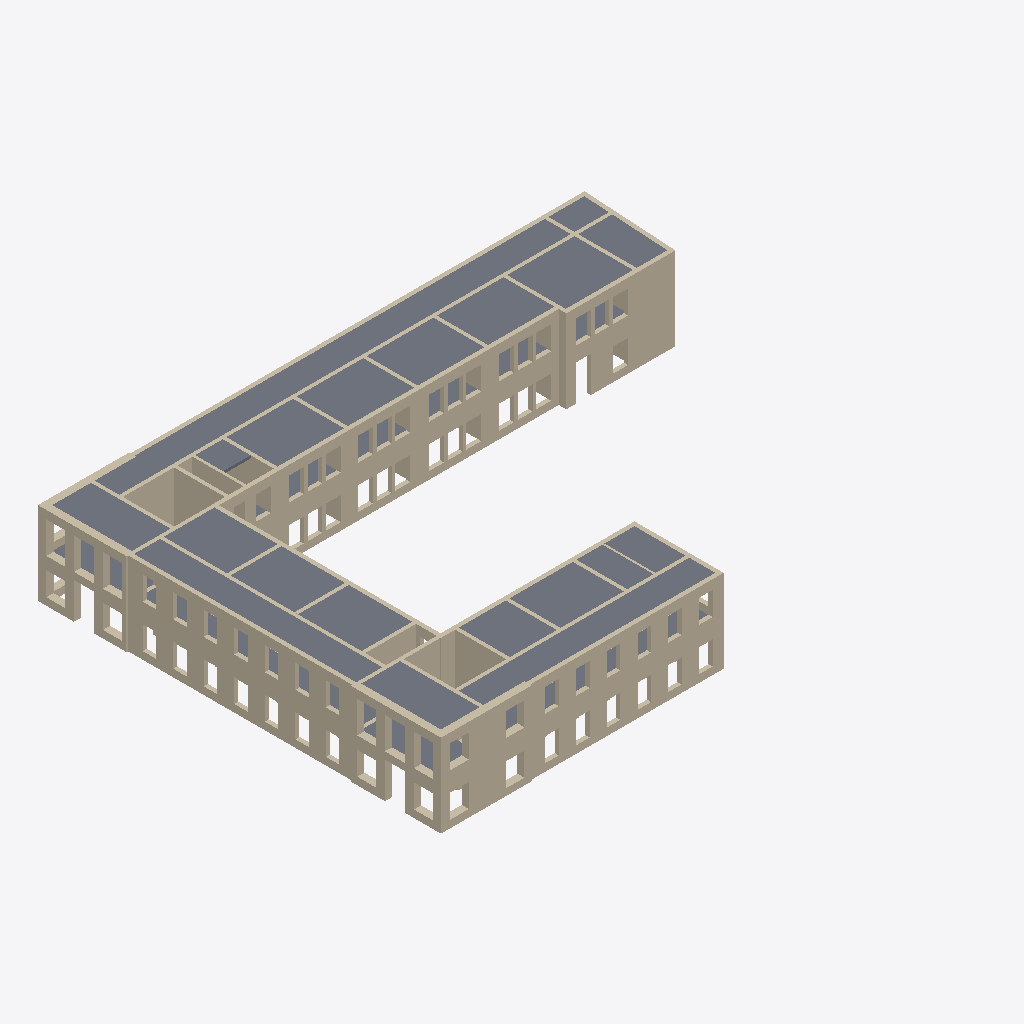
Isometric view of an IFC building model (IFC-SPF (STEP), schema IFC4, length unit metre), seen from the south-west, elements coloured by IFC class: 81 walls (beige), 38 slabs (grey).
Extent 73.2 m × 54.1 m × 11.2 m (x, y, z). Storeys (4): Piano 1 at 0.00 m; 0 - Floor level at 0.00 m; 1 - First level at 5.80 m; 2 - Second level at 11.15 m. Elements (161): 111 IfcWall, 50 IfcSlab.

HEADER;
FILE_DESCRIPTION(('ViewDefinition [ReferenceView_V1.2]','RevitIdentifiers [VersionGUID: 47c8a92a-24b6-483b-afe9-38a2ef6219df, NumberOfSaves: 87]','CoordinateReference [CoordinateBase: Coordinate condivise, ProjectSite: Planimetria di default]'),'2;1');
FILE_NAME('Macchiavelli_Qkcat_modifiedfloors_14Jan26_longslab-MODOCT26.ifc','2026-10-23T13:10:55+01:00',(''),(''),'ODA SDAI 24.11','Autodesk Revit 25.0.2.419 (ITA) - IFC 25.0.2.419','');
FILE_SCHEMA(('IFC4'));
ENDSEC;
DATA;
#27=IFCPROJECT('1HOPoZ$HbBquxqVQA7bgKT',#18,'0001',$,$,'Nome','Stato',(#22),#15198);
#49=IFCSITE('2$fiHGRTD2ef7SL8zdS5up',#18,'Default',$,$,#48,$,$,.ELEMENT.,(41,47,59,999999),(12,35,59,999999),0.0,$,$);
#32=IFCBUILDING('17izbG5ov7aRxfOZcaFOMv',#18,'',$,$,#30,$,'',.ELEMENT.,$,$,#31);
#35=IFCBUILDINGSTOREY('08Y1fq2w9CzOEEzcHWxmuk',#18,'Piano 1',$,'Livello:Estremità 8 mm',#34,$,'Piano 1',.ELEMENT.,0.0);
#38=IFCBUILDINGSTOREY('0RC3UsyPfEExju7SJkcgaX',#18,'0 - Floor level',$,'Livello:Estremità 8 mm',#37,$,'0 - Floor level',.ELEMENT.,0.0);
#42=IFCBUILDINGSTOREY('0nVEfb7M13iApF1E28FPIf',#18,'1 - First level',$,'Livello:Estremità 8 mm',#41,$,'1 - First level',.ELEMENT.,5.799999999999999);
#46=IFCBUILDINGSTOREY('29sKC19br0gfGGdw2aey0A',#18,'2 - Second level',$,'Livello:Estremità 8 mm',#45,$,'2 - Second level',.ELEMENT.,11.149999999999999);
#11813=IFCSLAB('0M8VZTw4H9Uet7U67FCD_V',#18,'Pavimento:Calcestruzzo - Commerciale 362 mm:157619',$,'Pavimento:Calcestruzzo - Commerciale 362 mm',#11802,#11812,'157619',.FLOOR.);
#5632=IFCWALL('0RMmnO3Pz8awmALQswR1LR',#18,'Muro di base:Wall 5600mm:143694',$,'Muro di base:Wall 5600mm',#5553,#5631,'143694',.NOTDEFINED.);
#983=IFCWALL('0kH2oPrwHCLg1r6Cy7NMXF',#18,'Muro di base:Wall 5600mm:142355',$,'Muro di base:Wall 5600mm',#904,#982,'142355',.NOTDEFINED.);
#4894=IFCWALL('1ABj08j$n4KOB9JyTWvQJS',#18,'Muro di base:Wall 5600mm:143451',$,'Muro di base:Wall 5600mm',#4843,#4893,'143451',.NOTDEFINED.);
#1719=IFCWALL('1PM56PyM50gxYrisYMYjbO',#18,'Muro di base:Wall 5600mm:142633',$,'Muro di base:Wall 5600mm',#1668,#1718,'142633',.NOTDEFINED.);
#329=IFCWALL('3FUnZBWZv1lxXGkddJPBPj',#18,'Muro di base:Wall 5600mm:142167',$,'Muro di base:Wall 5600mm',#279,#328,'142167',.NOTDEFINED.);
#6122=IFCWALL('1XfatyXfz7fvsp6fWiK1cB',#18,'Muro di base:Wall 5600mm:143887',$,'Muro di base:Wall 5600mm',#6075,#6121,'143887',.NOTDEFINED.);
#12033=IFCSLAB('2PTCPQZ6TFNR5zOUKF92_p',#18,'Pavimento:Calcestruzzo - Commerciale 362 mm:173527',$,'Pavimento:Calcestruzzo - Commerciale 362 mm',#12022,#12032,'173527',.FLOOR.);
#12255=IFCSLAB('2PTCPQZ6TFNR5zOUKF92_9',#18,'Pavimento:Calcestruzzo - Commerciale 362 mm:173549',$,'Pavimento:Calcestruzzo - Commerciale 362 mm',#12244,#12254,'173549',.FLOOR.);
#5474=IFCWALL('0d7Pc$bm9EGeGXpkeyP03n',#18,'Muro di base:Wall 5600mm:143665',$,'Muro di base:Wall 5600mm',#5439,#5473,'143665',.NOTDEFINED.);
#13217=IFCSLAB('2u7MjQwrz8Sv0M3lszFEra',#18,'Pavimento:Calcestruzzo - Commerciale 362 mm:177040',$,'Pavimento:Calcestruzzo - Commerciale 362 mm',#13206,#13216,'177040',.FLOOR.);
#106=IFCWALL('2Mve2FLor3JezLgMqmoeLo',#18,'Muro di base:Wall 9600mm:142150',$,'Muro di base:Wall 9600mm',#72,#105,'142150',.NOTDEFINED.);
#11519=IFCSLAB('2wUKfJwf9BTOkOm1HlXFVw',#18,'Pavimento:Calcestruzzo - Commerciale 362 mm:155975',$,'Pavimento:Calcestruzzo - Commerciale 362 mm',#11508,#11518,'155975',.FLOOR.);
#11667=IFCSLAB('2wUKfJwf9BTOkOm1HlXFVe',#18,'Pavimento:Calcestruzzo - Commerciale 362 mm:155989',$,'Pavimento:Calcestruzzo - Commerciale 362 mm',#11656,#11666,'155989',.FLOOR.);
#11593=IFCSLAB('2wUKfJwf9BTOkOm1HlXFVp',#18,'Pavimento:Calcestruzzo - Commerciale 362 mm:155982',$,'Pavimento:Calcestruzzo - Commerciale 362 mm',#11582,#11592,'155982',.FLOOR.);
#11445=IFCSLAB('2wUKfJwf9BTOkOm1HlXFVz',#18,'Pavimento:Calcestruzzo - Commerciale 362 mm:155968',$,'Pavimento:Calcestruzzo - Commerciale 362 mm',#11434,#11444,'155968',.FLOOR.);
#1858=IFCWALL('2R82pK2L95ZhzFWP64bnR5',#18,'Muro di base:Wall 9600mm:142690',$,'Muro di base:Wall 9600mm',#1823,#1857,'142690',.NOTDEFINED.);
#5032=IFCWALL('1Ehlun8MP78hV4WGp9LdOs',#18,'Muro di base:Wall 9600mm:143508',$,'Muro di base:Wall 9600mm',#4997,#5031,'143508',.NOTDEFINED.);
#13291=IFCSLAB('30D9dAPgD06RpFQUVZTGDC',#18,'Pavimento:Calcestruzzo - Commerciale 362 mm:177056',$,'Pavimento:Calcestruzzo - Commerciale 362 mm',#13280,#13290,'177056',.FLOOR.);
#11148=IFCSLAB('2wUKfJwf9BTOkOm1HlXFUg',#18,'Pavimento:Calcestruzzo - Commerciale 362 mm:155927',$,'Pavimento:Calcestruzzo - Commerciale 362 mm',#11137,#11147,'155927',.FLOOR.);
#11074=IFCSLAB('2wUKfJwf9BTOkOm1HlXFUj',#18,'Pavimento:Calcestruzzo - Commerciale 362 mm:155920',$,'Pavimento:Calcestruzzo - Commerciale 362 mm',#11063,#11073,'155920',.FLOOR.);
#11222=IFCSLAB('2wUKfJwf9BTOkOm1HlXFUZ',#18,'Pavimento:Calcestruzzo - Commerciale 362 mm:155934',$,'Pavimento:Calcestruzzo - Commerciale 362 mm',#11211,#11221,'155934',.FLOOR.);
#10998=IFCSLAB('2wUKfJwf9BTOkOm1HlXFP4',#18,'Pavimento:Calcestruzzo - Commerciale 362 mm:155897',$,'Pavimento:Calcestruzzo - Commerciale 362 mm',#10987,#10997,'155897',.FLOOR.);
#11296=IFCSLAB('2wUKfJwf9BTOkOm1HlXFUO',#18,'Pavimento:Calcestruzzo - Commerciale 362 mm:155941',$,'Pavimento:Calcestruzzo - Commerciale 362 mm',#11285,#11295,'155941',.FLOOR.);
#1589=IFCWALL('38vjtEeaH4ous03Q9FCajp',#18,'Muro di base:Wall 9600mm:142604',$,'Muro di base:Wall 9600mm',#1554,#1588,'142604',.NOTDEFINED.);
#3745=IFCWALL('3WlHqTzez3Zw2ANIBjUQ20',#18,'Muro di base:Wall 5600mm:143163',$,'Muro di base:Wall 5600mm',#3718,#3744,'143163',.NOTDEFINED.);
#4764=IFCWALL('20wjkwaaj4Y9vI1vCyVBiS',#18,'Muro di base:Wall 9600mm:143422',$,'Muro di base:Wall 9600mm',#4729,#4763,'143422',.NOTDEFINED.);
#13143=IFCSLAB('1wClgOBTDEWvyvC_Ct0gB2',#18,'Pavimento:Calcestruzzo - Commerciale 362 mm:176761',$,'Pavimento:Calcestruzzo - Commerciale 362 mm',#13132,#13142,'176761',.FLOOR.);
#5354=IFCWALL('1KgZNxuWzBNeDB_hGTpzu9',#18,'Muro di base:Wall 4800mm:143629',$,'Muro di base:Wall 4800mm',#5315,#5353,'143629',.NOTDEFINED.);
#11741=IFCSLAB('2wUKfJwf9BTOkOm1HlXFVU',#18,'Pavimento:Calcestruzzo - Commerciale 362 mm:156003',$,'Pavimento:Calcestruzzo - Commerciale 362 mm',#11730,#11740,'156003',.FLOOR.);
#5182=IFCWALL('06fAvdMLPAFBAk7OO0povt',#18,'Muro di base:Wall 5600mm:143537',$,'Muro di base:Wall 5600mm',#5111,#5181,'143537',.NOTDEFINED.);
#7119=IFCWALL('3bZekSxKb0ZQqnlyk_HkA$',#18,'Muro di base:Wall 9600mm:144141',$,'Muro di base:Wall 9600mm',#7092,#7118,'144141',.NOTDEFINED.);
#10848=IFCSLAB('2wUKfJwf9BTOkOm1HlXFPc',#18,'Pavimento:Calcestruzzo - Commerciale 362 mm:155867',$,'Pavimento:Calcestruzzo - Commerciale 362 mm',#10837,#10847,'155867',.FLOOR.);
#8768=IFCWALL('2MeBPPy9jBdf2GNT09r$9N',#18,'Muro di base:Wall 4800mm:144268',$,'Muro di base:Wall 4800mm',#8756,#8767,'144268',.NOTDEFINED.);
#8596=IFCWALL('08PB6ywJ18Gx$VQ2UgoC8x',#18,'Muro di base:Wall 4800mm:144264',$,'Muro di base:Wall 4800mm',#8584,#8595,'144264',.NOTDEFINED.);
#5878=IFCWALL('1ImL95pq9EuRVwI9KgRDV4',#18,'Muro di base:Wall 5600mm:143815',$,'Muro di base:Wall 5600mm',#5827,#5877,'143815',.NOTDEFINED.);
#7307=IFCWALL('2YUyfa65T9sB1tX31bOJKt',#18,'Muro di base:Wall 9600mm:144171',$,'Muro di base:Wall 9600mm',#7280,#7306,'144171',.NOTDEFINED.);
#10924=IFCSLAB('2wUKfJwf9BTOkOm1HlXFPV',#18,'Pavimento:Calcestruzzo - Commerciale 362 mm:155874',$,'Pavimento:Calcestruzzo - Commerciale 362 mm',#10913,#10923,'155874',.FLOOR.);
#1156=IFCWALL('2$cMS0Dov5Pfm2YzqQnxCC',#18,'Muro di base:Wall 5600mm:142461',$,'Muro di base:Wall 5600mm',#1129,#1155,'142461',.NOTDEFINED.);
#4276=IFCWALL('3vU3jEKh56OvNTYpDSAkhq',#18,'Muro di base:Wall 5600mm:143264',$,'Muro di base:Wall 5600mm',#4213,#4275,'143264',.NOTDEFINED.);
#12773=IFCSLAB('2PTCPQZ6TFNR5zOUKF92m$',#18,'Pavimento:Calcestruzzo - Commerciale 362 mm:173659',$,'Pavimento:Calcestruzzo - Commerciale 362 mm',#12762,#12772,'173659',.FLOOR.);
#12477=IFCSLAB('2PTCPQZ6TFNR5zOUKF92n4',#18,'Pavimento:Calcestruzzo - Commerciale 362 mm:173600',$,'Pavimento:Calcestruzzo - Commerciale 362 mm',#12466,#12476,'173600',.FLOOR.);
#11887=IFCSLAB('2XH7AKPVjDCAlC74X_PYaP',#18,'Pavimento:Calcestruzzo - Commerciale 362 mm:160139',$,'Pavimento:Calcestruzzo - Commerciale 362 mm',#11876,#11886,'160139',.FLOOR.);
#9964=IFCSLAB('3VT_gTPPLC_95UO6kR_f4w',#18,'Pavimento:Calcestruzzo - Commerciale 362 mm:155172',$,'Pavimento:Calcestruzzo - Commerciale 362 mm',#9953,#9963,'155172',.FLOOR.);
#11371=IFCSLAB('2wUKfJwf9BTOkOm1HlXFU4',#18,'Pavimento:Calcestruzzo - Commerciale 362 mm:155961',$,'Pavimento:Calcestruzzo - Commerciale 362 mm',#11360,#11370,'155961',.FLOOR.);
#12107=IFCSLAB('2PTCPQZ6TFNR5zOUKF92_x',#18,'Pavimento:Calcestruzzo - Commerciale 362 mm:173535',$,'Pavimento:Calcestruzzo - Commerciale 362 mm',#12096,#12106,'173535',.FLOOR.);
#9586=IFCWALL('3Eed22nb1E9A$deQgZf9l_',#18,'Muro di base:Wall 4800mm:144289',$,'Muro di base:Wall 4800mm',#9574,#9585,'144289',.NOTDEFINED.);
#6786=IFCWALL('06Gxy_eZz2S9rORift7Vl5',#18,'Muro di base:Wall 4800mm:144047',$,'Muro di base:Wall 4800mm',#6739,#6785,'144047',.NOTDEFINED.);
#7213=IFCWALL('2H9MTUhGr3keK4mO9QWtbC',#18,'Muro di base:Wall 9600mm:144156',$,'Muro di base:Wall 9600mm',#7186,#7212,'144156',.NOTDEFINED.);
#8510=IFCWALL('2vvlsqR7v8zA3lXBTGTcTn',#18,'Muro di base:Wall 4800mm:144262',$,'Muro di base:Wall 4800mm',#8498,#8509,'144262',.NOTDEFINED.);
#10258=IFCSLAB('3VT_gTPPLC_95UO6kR_f5E',#18,'Pavimento:Calcestruzzo - Commerciale 362 mm:155216',$,'Pavimento:Calcestruzzo - Commerciale 362 mm',#10247,#10257,'155216',.FLOOR.);
#4146=IFCWALL('2RK_9Bi_HF_BFqWmhLT6Rw',#18,'Muro di base:Wall 5600mm:143249',$,'Muro di base:Wall 5600mm',#4119,#4145,'143249',.NOTDEFINED.);
#9069=IFCWALL('06G9t3Irv6G93hrddz$L$g',#18,'Muro di base:Wall 4800mm:144277',$,'Muro di base:Wall 4800mm',#9057,#9068,'144277',.NOTDEFINED.);
#3942=IFCWALL('2t8WYlvwTFEguB2uVuKB5Q',#18,'Muro di base:Wall 5600mm:143205',$,'Muro di base:Wall 5600mm',#3907,#3941,'143205',.NOTDEFINED.);
#9629=IFCWALL('2YIe6ePdP0M9nQpssJ$HAq',#18,'Muro di base:Wall 9600mm:144293',$,'Muro di base:Wall 9600mm',#9617,#9628,'144293',.NOTDEFINED.);
#10480=IFCSLAB('3VT_gTPPLC_95UO6kR_f5i',#18,'Pavimento:Calcestruzzo - Commerciale 362 mm:155250',$,'Pavimento:Calcestruzzo - Commerciale 362 mm',#10469,#10479,'155250',.FLOOR.);
#10554=IFCSLAB('3VT_gTPPLC_95UO6kR_f5d',#18,'Pavimento:Calcestruzzo - Commerciale 362 mm:155257',$,'Pavimento:Calcestruzzo - Commerciale 362 mm',#10543,#10553,'155257',.FLOOR.);
#10702=IFCSLAB('3VT_gTPPLC_95UO6kR_f6P',#18,'Pavimento:Calcestruzzo - Commerciale 362 mm:155271',$,'Pavimento:Calcestruzzo - Commerciale 362 mm',#10691,#10701,'155271',.FLOOR.);
#10628=IFCSLAB('3VT_gTPPLC_95UO6kR_f6U',#18,'Pavimento:Calcestruzzo - Commerciale 362 mm:155264',$,'Pavimento:Calcestruzzo - Commerciale 362 mm',#10617,#10627,'155264',.FLOOR.);
#10406=IFCSLAB('3VT_gTPPLC_95UO6kR_f5r',#18,'Pavimento:Calcestruzzo - Commerciale 362 mm:155243',$,'Pavimento:Calcestruzzo - Commerciale 362 mm',#10395,#10405,'155243',.FLOOR.);
#6258=IFCWALL('0YTpBpCe14veDxhgq_v4wv',#18,'Muro di base:Wall 4800mm:143937',$,'Muro di base:Wall 4800mm',#6219,#6257,'143937',.NOTDEFINED.);
#8338=IFCWALL('2W9YcVmn5AnRJ47MBUWjHz',#18,'Muro di base:Wall 4800mm:144258',$,'Muro di base:Wall 4800mm',#8326,#8337,'144258',.NOTDEFINED.);
#8467=IFCWALL('0TVaVTdWr7pObmtcZaAq7P',#18,'Muro di base:Wall 4800mm:144261',$,'Muro di base:Wall 4800mm',#8455,#8466,'144261',.NOTDEFINED.);
#11959=IFCSLAB('2PTCPQZ6TFNR5zOUKF92_q',#18,'Pavimento:Calcestruzzo - Commerciale 362 mm:173520',$,'Pavimento:Calcestruzzo - Commerciale 362 mm',#11948,#11958,'173520',.FLOOR.);
#12625=IFCSLAB('2PTCPQZ6TFNR5zOUKF92mY',#18,'Pavimento:Calcestruzzo - Commerciale 362 mm:173638',$,'Pavimento:Calcestruzzo - Commerciale 362 mm',#12614,#12624,'173638',.FLOOR.);
#8381=IFCWALL('2jpo4Xuv9BLfw5tnWBxmZf',#18,'Muro di base:Wall 4800mm:144259',$,'Muro di base:Wall 4800mm',#8369,#8380,'144259',.NOTDEFINED.);
#8424=IFCWALL('1iUSkqnKb5TBey3K9FDopb',#18,'Muro di base:Wall 4800mm:144260',$,'Muro di base:Wall 4800mm',#8412,#8423,'144260',.NOTDEFINED.);
#7401=IFCWALL('0GKTljiR17buoYBurMgQOm',#18,'Muro di base:Wall 9600mm:144186',$,'Muro di base:Wall 9600mm',#7374,#7400,'144186',.NOTDEFINED.);
#8553=IFCWALL('2t1ywgAA5AGwQaqs1Qm5Vk',#18,'Muro di base:Wall 3600mm:144263',$,'Muro di base:Wall 3600mm',#8541,#8552,'144263',.NOTDEFINED.);
#5800=IFCWALL('3O2z6d12T8bR3yrrQ37tmp',#18,'Muro di base:Wall 4800mm:143800',$,'Muro di base:Wall 4800mm',#5777,#5799,'143800',.NOTDEFINED.);
#4546=IFCWALL('1bTkQcddTANP$WZrJp4yqJ',#18,'Muro di base:Wall 4800mm:143371',$,'Muro di base:Wall 4800mm',#4511,#4545,'143371',.NOTDEFINED.);
#7013=IFCWALL('0Wf9DXubzEYBYISza70FAE',#18,'Muro di base:Wall 4800mm:144112',$,'Muro di base:Wall 4800mm',#6978,#7012,'144112',.NOTDEFINED.);
#4432=IFCWALL('3i$uE392r3Cx2HuvTJLHXP',#18,'Muro di base:Wall 4800mm:143342',$,'Muro di base:Wall 4800mm',#4397,#4431,'143342',.NOTDEFINED.);
#2662=IFCWALL('1NfcvP6k54WeU8mHLNj3lk',#18,'Muro di base:Wall 4800mm:142900',$,'Muro di base:Wall 4800mm',#2635,#2661,'142900',.NOTDEFINED.);
#6666=IFCWALL('3BxGakNTj3vBjkT2iQESUj',#18,'Muro di base:Wall 4800mm:144025',$,'Muro di base:Wall 4800mm',#6635,#6665,'144025',.NOTDEFINED.);
#8295=IFCWALL('3PhCDDTNL53hX$P_Z89SZy',#18,'Muro di base:Wall 4800mm:144257',$,'Muro di base:Wall 4800mm',#8283,#8294,'144257',.NOTDEFINED.);
#9026=IFCWALL('0lbsvQhzDB19djbSJ3gaqo',#18,'Muro di base:Wall 4800mm:144276',$,'Muro di base:Wall 4800mm',#9014,#9025,'144276',.NOTDEFINED.);
#6468=IFCWALL('2_JzH7Xan7ywq6UliPujcW',#18,'Muro di base:Wall 4800mm:143988',$,'Muro di base:Wall 4800mm',#6437,#6467,'143988',.NOTDEFINED.);
#9199=IFCWALL('1y438LZi52$Qh4hygAwenO',#18,'Muro di base:Wall 3600mm:144280',$,'Muro di base:Wall 3600mm',#9187,#9198,'144280',.NOTDEFINED.);
#8940=IFCWALL('1Vx8tjlZf3rfxZYcJL2RVC',#18,'Muro di base:Wall 4800mm:144272',$,'Muro di base:Wall 4800mm',#8928,#8939,'144272',.NOTDEFINED.);
#4656=IFCWALL('0sytS2MxjEOxktfCzdBzaJ',#18,'Muro di base:Wall 4800mm:143400',$,'Muro di base:Wall 4800mm',#4625,#4655,'143400',.NOTDEFINED.);
#8725=IFCWALL('0ZstGHdE91zR92ZZUoOj74',#18,'Muro di base:Wall 4800mm:144267',$,'Muro di base:Wall 4800mm',#8713,#8724,'144267',.NOTDEFINED.);
#12181=IFCSLAB('2PTCPQZ6TFNR5zOUKF92_2',#18,'Pavimento:Calcestruzzo - Commerciale 362 mm:173542',$,'Pavimento:Calcestruzzo - Commerciale 362 mm',#12170,#12180,'173542',.FLOOR.);
#8682=IFCWALL('3n8yf$OgvEPgIqEvekqm0A',#18,'Muro di base:Wall 4800mm:144266',$,'Muro di base:Wall 4800mm',#8670,#8681,'144266',.NOTDEFINED.);
#8811=IFCWALL('2WwRr603T2TAY7NuCviVWY',#18,'Muro di base:Wall 4800mm:144269',$,'Muro di base:Wall 4800mm',#8799,#8810,'144269',.NOTDEFINED.);
#8854=IFCWALL('1qys4GSqj2a9v4rGrUOWZG',#18,'Muro di base:Wall 4800mm:144270',$,'Muro di base:Wall 4800mm',#8842,#8853,'144270',.NOTDEFINED.);
#9242=IFCWALL('3KjeJvfdf0uvMPC3dplf6X',#18,'Muro di base:Wall 3600mm:144281',$,'Muro di base:Wall 3600mm',#9230,#9241,'144281',.NOTDEFINED.);
#9543=IFCWALL('0FMl0g9w55E8yGTVLShG1A',#18,'Muro di base:Wall 3600mm:144288',$,'Muro di base:Wall 3600mm',#9531,#9542,'144288',.NOTDEFINED.);
#2860=IFCWALL('1_lu1uHj1DtwtsC4A86MVs',#18,'Muro di base:Wall 5600mm:142930',$,'Muro di base:Wall 5600mm',#2825,#2859,'142930',.NOTDEFINED.);
#7846=IFCWALL('2yNEyzrTrD2f_15l2Fct9e',#18,'Muro di base:Wall 4800mm:144240',$,'Muro di base:Wall 4800mm',#7834,#7845,'144240',.NOTDEFINED.);
#7932=IFCWALL('0lnW51oDL9EfFoTvPVn3B$',#18,'Muro di base:Wall 4800mm:144242',$,'Muro di base:Wall 4800mm',#7920,#7931,'144242',.NOTDEFINED.);
#8897=IFCWALL('3ue4dE9av5hRjCJTspwqYh',#18,'Muro di base:Wall 4800mm:144271',$,'Muro di base:Wall 4800mm',#8885,#8896,'144271',.NOTDEFINED.);
#7889=IFCWALL('2TFXvGlHvFAwR7jgAWz$zs',#18,'Muro di base:Wall 4800mm:144241',$,'Muro di base:Wall 4800mm',#7877,#7888,'144241',.NOTDEFINED.);
#3557=IFCWALL('1Dd36R7wD4WOdvlb30IIwt',#18,'Muro di base:Wall 9600mm:143118',$,'Muro di base:Wall 9600mm',#3530,#3556,'143118',.NOTDEFINED.);
#2966=IFCWALL('3Hnt8$maf8VP6fgtzcnQpg',#18,'Muro di base:Wall 4800mm:142959',$,'Muro di base:Wall 4800mm',#2939,#2965,'142959',.NOTDEFINED.);
#12551=IFCSLAB('2PTCPQZ6TFNR5zOUKF92nS',#18,'Pavimento:Calcestruzzo - Commerciale 362 mm:173624',$,'Pavimento:Calcestruzzo - Commerciale 362 mm',#12540,#12550,'173624',.FLOOR.);
#6370=IFCWALL('37XXOu1qf1ofd3ZcGjZNpB',#18,'Muro di base:Wall 4800mm:143973',$,'Muro di base:Wall 4800mm',#6343,#6369,'143973',.NOTDEFINED.);
#6008=IFCWALL('0OFbuskQz8$8r$s$Fy3zuY',#18,'Muro di base:Wall 4800mm:143872',$,'Muro di base:Wall 4800mm',#5981,#6007,'143872',.NOTDEFINED.);
#6568=IFCWALL('2iV84SxAn1zAL7y$bUzxfr',#18,'Muro di base:Wall 4800mm:144010',$,'Muro di base:Wall 4800mm',#6541,#6567,'144010',.NOTDEFINED.);
#12403=IFCSLAB('2PTCPQZ6TFNR5zOUKF92nz',#18,'Pavimento:Calcestruzzo - Commerciale 362 mm:173593',$,'Pavimento:Calcestruzzo - Commerciale 362 mm',#12392,#12402,'173593',.FLOOR.);
#9285=IFCWALL('1$Uq6weUTDWQ6TOEPYtwG8',#18,'Muro di base:Wall 4800mm:144282',$,'Muro di base:Wall 4800mm',#9273,#9284,'144282',.NOTDEFINED.);
#4052=IFCWALL('1h3f4KOmrCeBDaSwJrZ6yL',#18,'Muro di base:Wall 4800mm:143234',$,'Muro di base:Wall 4800mm',#4025,#4051,'143234',.NOTDEFINED.);
#12699=IFCSLAB('2PTCPQZ6TFNR5zOUKF92mm',#18,'Pavimento:Calcestruzzo - Commerciale 362 mm:173652',$,'Pavimento:Calcestruzzo - Commerciale 362 mm',#12688,#12698,'173652',.FLOOR.);
#6910=IFCWALL('0c4Ddtt9L3Z9hk_lgdBz01',#18,'Muro di base:Wall 4800mm:144097',$,'Muro di base:Wall 4800mm',#6883,#6909,'144097',.NOTDEFINED.);
#7611=IFCWALL('3BRu0RH3H9gQeby5VvdpC0',#18,'Muro di base:Wall 4800mm:144233',$,'Muro di base:Wall 4800mm',#7599,#7610,'144233',.NOTDEFINED.);
#7742=IFCWALL('1_opaW_iz6mOgiFYHePU9B',#18,'Muro di base:Wall 4800mm:144238',$,'Muro di base:Wall 4800mm',#7730,#7741,'144238',.NOTDEFINED.);
#1263=IFCWALL('042LazI4PEA89FfAbEQB6M',#18,'Muro di base:Wall 4800mm:142476',$,'Muro di base:Wall 4800mm',#1224,#1262,'142476',.NOTDEFINED.);
#750=IFCWALL('32a8vz0vf4_Bjw7OcYBA4$',#18,'Muro di base:Wall 5600mm:142283',$,'Muro di base:Wall 5600mm',#699,#749,'142283',.NOTDEFINED.);
#10332=IFCSLAB('3VT_gTPPLC_95UO6kR_f5w',#18,'Pavimento:Calcestruzzo - Commerciale 362 mm:155236',$,'Pavimento:Calcestruzzo - Commerciale 362 mm',#10321,#10331,'155236',.FLOOR.);
#13368=IFCSLAB('2DSjb9W_D34954uQsnJgQW',#18,'Pavimento:Calcestruzzo - Commerciale 362 mm:184466',$,'Pavimento:Calcestruzzo - Commerciale 362 mm',#13357,#13367,'184466',.FLOOR.);
#9500=IFCWALL('0cSvKKxTb6bvmQiCpwuRVj',#18,'Muro di base:Wall 4800mm:144287',$,'Muro di base:Wall 4800mm',#9488,#9499,'144287',.NOTDEFINED.);
#632=IFCWALL('3O$JNSnPj0xewbp0YbRR5d',#18,'Muro di base:Wall 4800mm:142268',$,'Muro di base:Wall 4800mm',#605,#631,'142268',.NOTDEFINED.);
ENDSEC;
